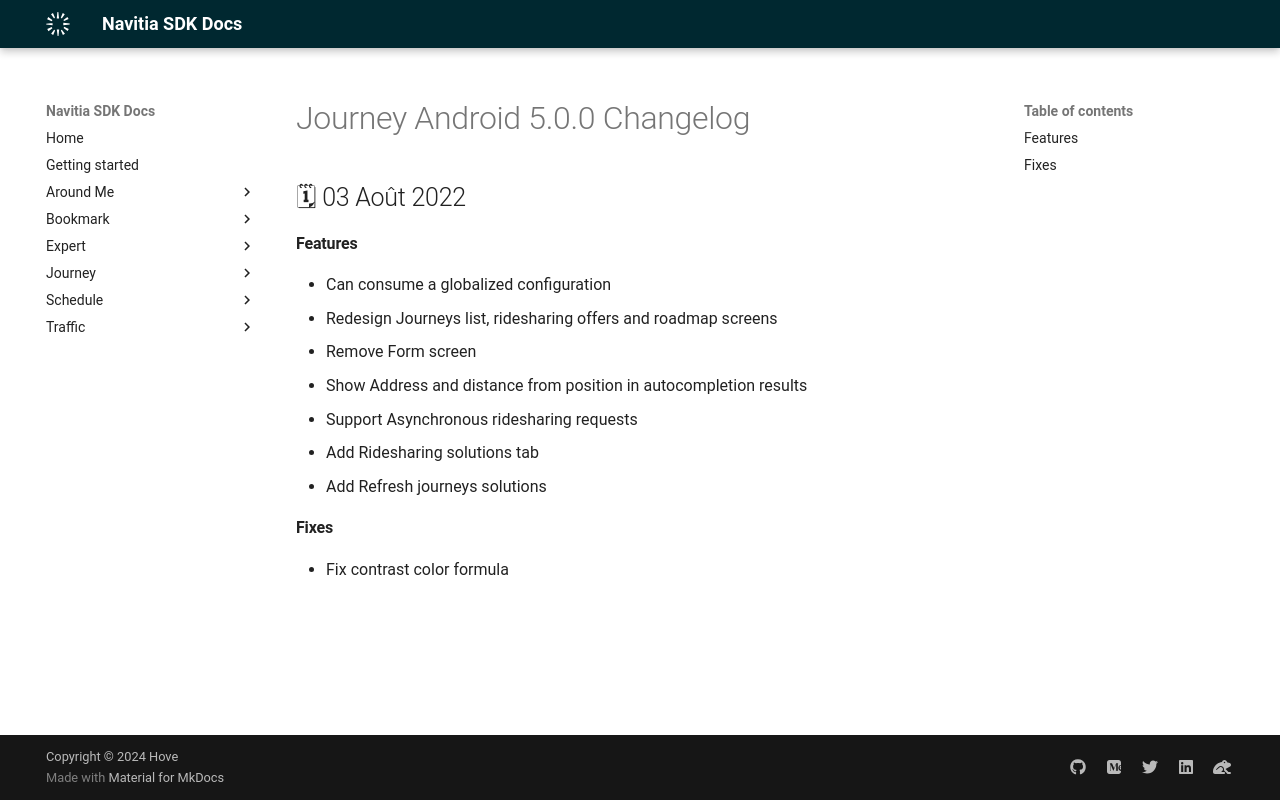

repository: hove-io/navitia_sdk_docs · page: journey/android/releases/5.0.0/index.html · generator: mkdocs

---
title: Journey Android 5.0.0 - Changelog - Navitia SDK Docs
---

# Journey Android 5.0.0 Changelog

<h2>🗓 03 Août 2022</h2>

#### Features
- Can consume a globalized configuration
- Redesign Journeys list, ridesharing offers and roadmap screens
- Remove Form screen
- Show Address and distance from position in autocompletion results
- Support Asynchronous ridesharing requests
- Add Ridesharing solutions tab
- Add Refresh journeys solutions 

#### Fixes
- Fix contrast color formula
